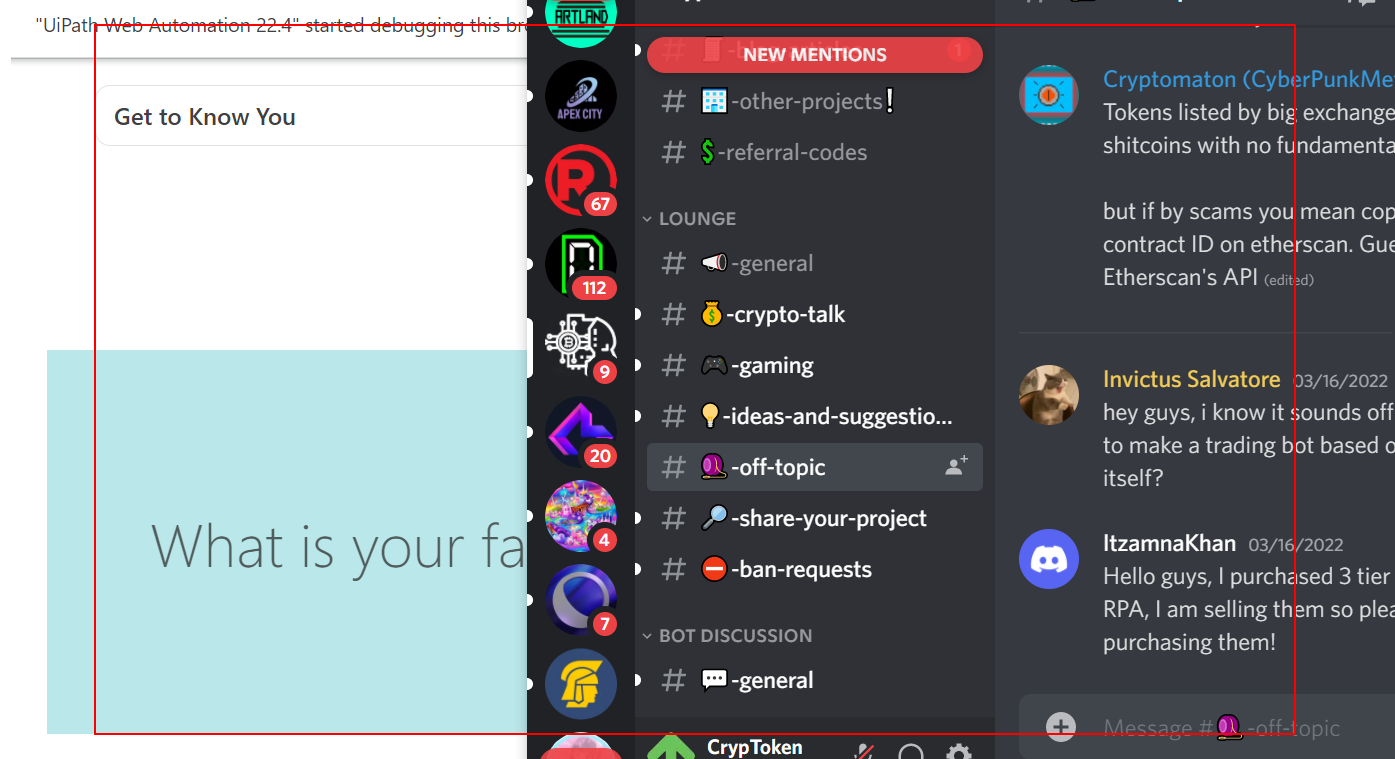
Task: CoinMarketCap
Workflow: randomTextQuestn(Autosaved)

Step 1: type a value into the form 'wordgen'

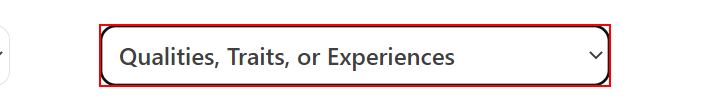
Step 2: type a value into the drop-down 'category' (repeated 3 times)

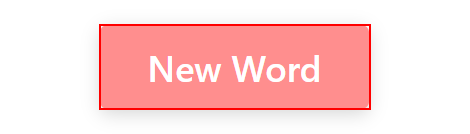
Step 5: click on the button in window 'Game Word Generator - The Game Gal' (chrome.exe)

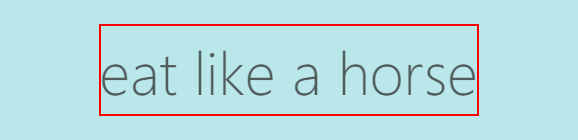
Step 6: get-text from the paragraph 'gennedword' in window 'Game Word Generator - The Game Gal' (chrome.exe)

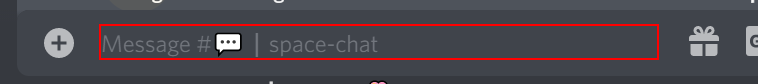
Step 7: type "[dicordText + "[k(enter)]"]" into the grouping in window '??-off-topic - Discord' (discord.exe)